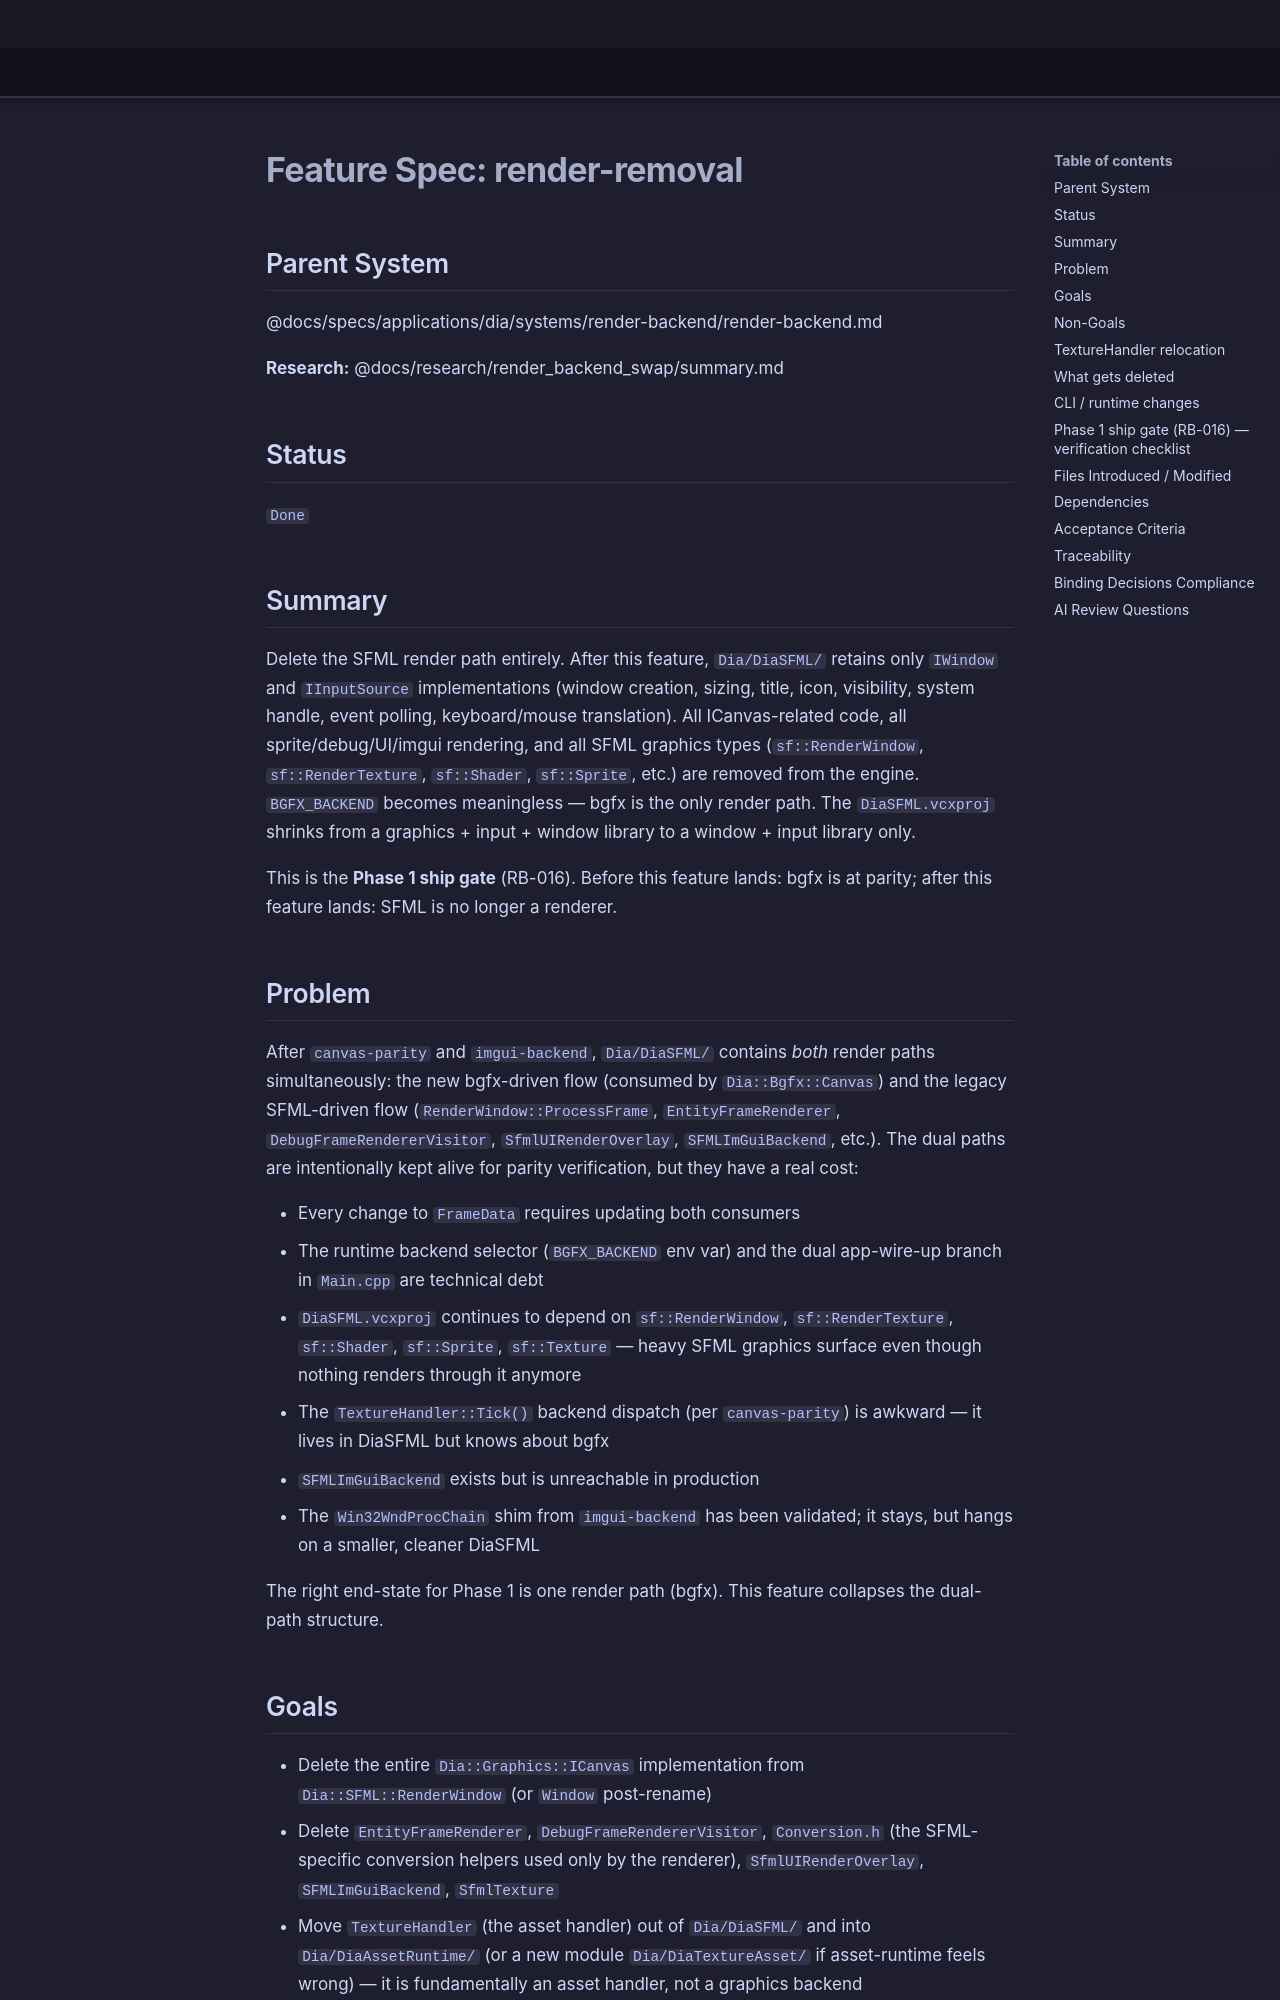

repository: LenihanConor/Cluiche · page: specs/applications/dia/systems/diasfml/render-removal/index.html · generator: mkdocs

# Feature Spec: render-removal

## Parent System
@docs/specs/applications/dia/systems/render-backend/render-backend.md

**Research:** @docs/research/render_backend_swap/summary.md

## Status
`Done`

## Summary

Delete the SFML render path entirely. After this feature, `Dia/DiaSFML/` retains only `IWindow` and `IInputSource` implementations (window creation, sizing, title, icon, visibility, system handle, event polling, keyboard/mouse translation). All ICanvas-related code, all sprite/debug/UI/imgui rendering, and all SFML graphics types (`sf::RenderWindow`, `sf::RenderTexture`, `sf::Shader`, `sf::Sprite`, etc.) are removed from the engine. `BGFX_BACKEND` becomes meaningless — bgfx is the only render path. The `DiaSFML.vcxproj` shrinks from a graphics + input + window library to a window + input library only.

This is the **Phase 1 ship gate** (RB-016). Before this feature lands: bgfx is at parity; after this feature lands: SFML is no longer a renderer.

## Problem

After `canvas-parity` and `imgui-backend`, `Dia/DiaSFML/` contains *both* render paths simultaneously: the new bgfx-driven flow (consumed by `Dia::Bgfx::Canvas`) and the legacy SFML-driven flow (`RenderWindow::ProcessFrame`, `EntityFrameRenderer`, `DebugFrameRendererVisitor`, `SfmlUIRenderOverlay`, `SFMLImGuiBackend`, etc.). The dual paths are intentionally kept alive for parity verification, but they have a real cost:

- Every change to `FrameData` requires updating both consumers
- The runtime backend selector (`BGFX_BACKEND` env var) and the dual app-wire-up branch in `Main.cpp` are technical debt
- `DiaSFML.vcxproj` continues to depend on `sf::RenderWindow`, `sf::RenderTexture`, `sf::Shader`, `sf::Sprite`, `sf::Texture` — heavy SFML graphics surface even though nothing renders through it anymore
- The `TextureHandler::Tick()` backend dispatch (per `canvas-parity`) is awkward — it lives in DiaSFML but knows about bgfx
- `SFMLImGuiBackend` exists but is unreachable in production
- The `Win32WndProcChain` shim from `imgui-backend` has been validated; it stays, but hangs on a smaller, cleaner DiaSFML

The right end-state for Phase 1 is one render path (bgfx). This feature collapses the dual-path structure.
